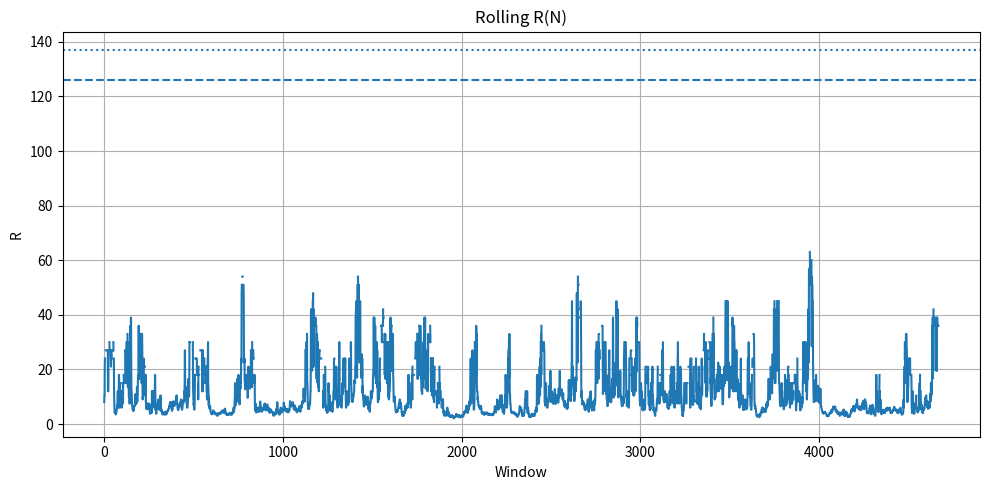

This figure's Python source:
import numpy as np
from collections import Counter, defaultdict
import matplotlib.pyplot as plt

try:
    from scipy.fft import fft
except Exception:
    from numpy.fft import fft


STABLE_420 = [11, 101, 191, 221, 311, 401]


def sieve(n):
    isprime = np.ones(n + 10, dtype=bool)
    isprime[:2] = False
    for i in range(2, int(np.sqrt(n)) + 1):
        if isprime[i]:
            isprime[i * i:n + 10:i] = False
    return isprime


def generate_quadruplets(n):
    isprime = sieve(n + 10)
    primes = np.nonzero(isprime[:n + 1])[0]
    mask = (
        isprime[primes]
        & isprime[primes + 2]
        & isprime[primes + 6]
        & isprime[primes + 8]
    )
    return primes[mask]


def orientation(p):
    if p % 12 == 5:
        return "ABCE"
    if p % 12 == 11:
        return "CEAB"
    return "OTHER"


def analyze_mod420(quads):
    c420 = Counter(int(p % 420) for p in quads)
    orient = defaultdict(Counter)
    for p in quads:
        orient[int(p % 420)][orientation(int(p))] += 1
    return c420, orient


def compute_masses(quads):
    ori = Counter(orientation(int(p)) for p in quads)
    q = len(quads)

    if q == 0:
        return {
            "Q": 0,
            "ABCE": 0,
            "CEAB": 0,
            "m_nu": np.nan,
            "m_s": np.nan,
            "R": np.nan,
            "delta420": np.nan,
        }

    m_nu = 0.45 * abs(ori["ABCE"] - ori["CEAB"]) / q

    c420, _ = analyze_mod420(quads)
    vals = np.array([c420[r] for r in STABLE_420], dtype=float)
    delta420 = (vals.max() - vals.min()) / vals.mean() if vals.mean() > 0 else np.nan
    m_s = 0.45 * delta420 if np.isfinite(delta420) else np.nan
    r_ratio = np.inf if m_nu == 0 else m_s / m_nu

    return {
        "Q": q,
        "ABCE": ori["ABCE"],
        "CEAB": ori["CEAB"],
        "m_nu": m_nu,
        "m_s": m_s,
        "R": r_ratio,
        "delta420": delta420,
    }


def spectral_test(quads):
    seq = np.array([int(p % 420) for p in quads if int(p % 420) in STABLE_420], dtype=int)
    mapping = {11: 0, 101: 1, 191: 2, 221: 3, 311: 4, 401: 5}
    x = np.array([mapping[s] for s in seq], dtype=float)
    if len(x) == 0:
        return np.array([])
    fvals = np.abs(fft(x))
    return fvals[: len(fvals) // 2]


def rolling_r(quads, w=100):
    if len(quads) < w:
        return np.array([])
    vals = []
    for i in range(0, len(quads) - w + 1):
        block = quads[i:i + w]
        res = compute_masses(block)
        vals.append(res["R"])
    return np.array(vals, dtype=float)


if __name__ == "__main__":
    tests = [10**6, 3 * 10**6, 10**7, 3 * 10**7, 10**8]
    all_results = []

    for n in tests:
        print("\n===================================")
        print("N =", n)
        print("===================================")

        quads = generate_quadruplets(n)
        res = compute_masses(quads)

        print("Vierlinge:", res["Q"])
        print("Orientierung:", f"ABCE={res['ABCE']}", f"CEAB={res['CEAB']}")

        c420, orient = analyze_mod420(quads)
        print("\nmod420:")
        for r in STABLE_420:
            print(r, c420[r])

        print("\nmod420 mit Orientierung:")
        for r in STABLE_420:
            print(r, dict(orient[r]))

        print("\nm_nu =", res["m_nu"])
        print("m_s   =", res["m_s"])
        print("R     =", res["R"])
        print("|R-126| =", abs(res["R"] - 126))
        print("|R-137.036| =", abs(res["R"] - 137.036))
        all_results.append(res)

    print("\n===================================")
    print("Spektralanalyse")
    print("===================================")
    quads = generate_quadruplets(10**8)
    fvals = spectral_test(quads)
    if len(fvals) > 0:
        dominant = np.argsort(fvals)[-10:][::-1]
        print("Dominante Frequenzen:")
        for d in dominant:
            print(int(d), float(fvals[d]))
    else:
        print("Keine spektralen Daten vorhanden.")

    print("\n===================================")
    print("Rolling Window")
    print("===================================")
    rvals = rolling_r(quads, w=100)
    finite = rvals[np.isfinite(rvals)]
    if len(finite) > 0:
        print("R_min =", np.min(finite))
        print("R_max =", np.max(finite))
        print("R_mean =", np.mean(finite))
        print("R_std =", np.std(finite))
        print("inf-Anteil =", np.mean(~np.isfinite(rvals)))
    else:
        print("Keine endlichen R-Werte im Rolling-Test.")

    plt.figure(figsize=(10, 5))
    plt.plot(rvals)
    plt.axhline(126, linestyle="--")
    plt.axhline(137.036, linestyle=":")
    plt.title("Rolling R(N)")
    plt.xlabel("Window")
    plt.ylabel("R")
    plt.grid()
    plt.tight_layout()
    plot_path = "rolling_R_1e8.png"
    plt.savefig(plot_path, dpi=150)
    print(f"\nPlot gespeichert: {plot_path}")
